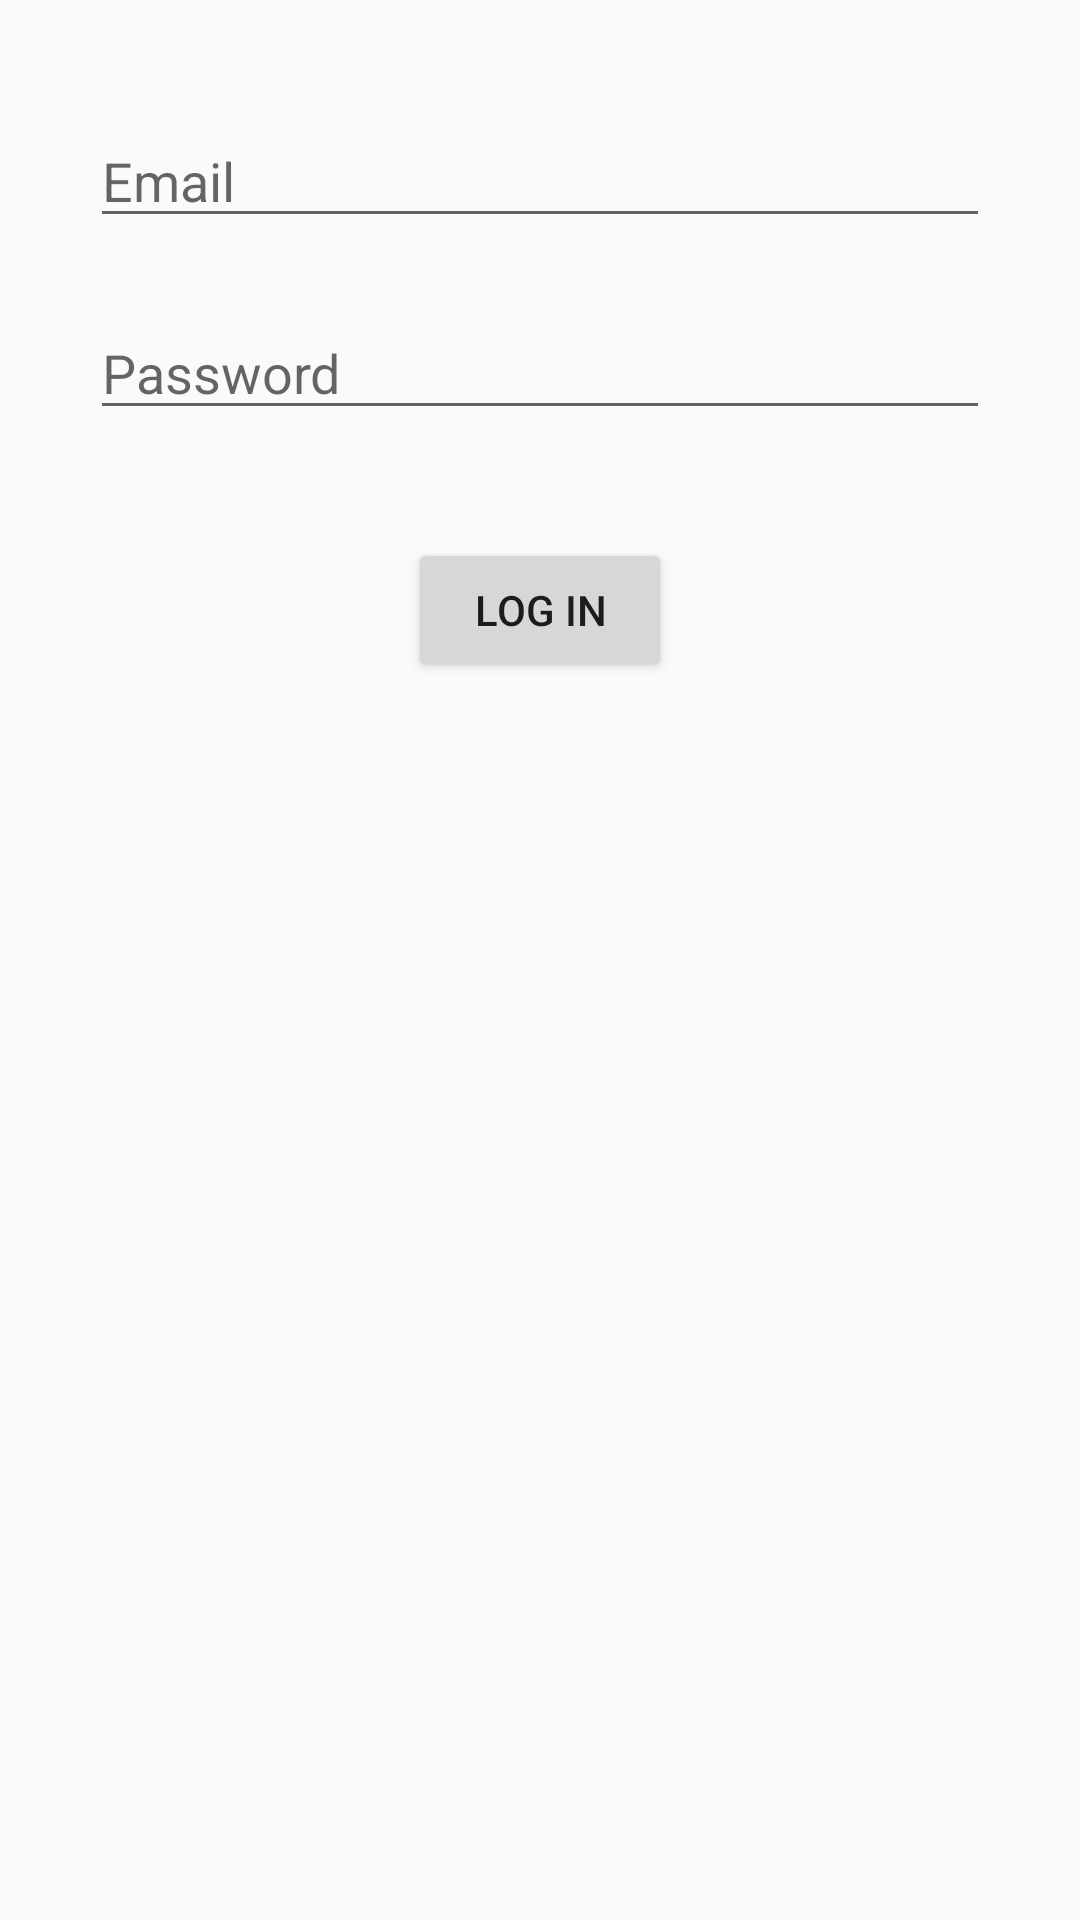

Produce the Android XML layout that renders to this screen, including the resource entries it uses.
<!-- AndroidManifest.xml: application theme AppTheme -->
<!-- res/layout/activity_main.xml -->
<?xml version="1.0" encoding="utf-8"?>
<android.widget.RelativeLayout xmlns:android="http://schemas.android.com/apk/res/android"
    xmlns:app="http://schemas.android.com/apk/res-auto"
    xmlns:tools="http://schemas.android.com/tools"
    android:layout_width="match_parent"
    android:layout_height="match_parent"
    tools:context="com.mahmod.saber.ieeecszsc.MainActivity"
    tools:layout_editor_absoluteY="81dp"
    tools:layout_editor_absoluteX="0dp">


    <RelativeLayout
        android:id="@+id/Login"
        android:layout_width="match_parent"
        android:layout_height="match_parent"
        android:visibility="visible">

        <EditText
            android:id="@+id/Email"
            android:layout_width="wrap_content"
            android:layout_height="wrap_content"
             android:layout_alignEnd="@+id/pass"
            android:layout_alignParentTop="true"
            android:layout_alignStart="@+id/pass"
            android:layout_marginTop="38dp"
            android:ems="10"
            android:hint="Email"
            android:inputType="textPersonName" />

        <EditText
            android:id="@+id/pass"
            android:layout_width="match_parent"
            android:layout_height="wrap_content"
            android:layout_alignParentTop="true"
            android:layout_centerHorizontal="true"
            android:layout_marginLeft="30dp"
            android:layout_marginRight="30dp"
            android:layout_marginTop="102dp"
            android:ems="10"
            android:hint="Password"
            android:inputType="textPassword" />

        <Button
            android:id="@+id/login"
            android:layout_width="wrap_content"
            android:layout_height="wrap_content"
            android:layout_below="@+id/pass"
            android:layout_centerHorizontal="true"
            android:layout_marginTop="36dp"
            android:onClick="signin"
            android:text="Log in" />

    </RelativeLayout>

</android.widget.RelativeLayout>
<!-- resources referenced by this layout -->
<resources>
  <style name="AppTheme" parent="Theme.AppCompat.Light.DarkActionBar">
          
          <item name="colorPrimary">@color/colorPrimary</item>
          <item name="colorPrimaryDark">@color/colorPrimaryDark</item>
          <item name="colorAccent">@color/colorAccent</item>
      </style>
  <!-- not gathered from this repository: default colours our renderer supplied (Android Studio template values) -->
  <color name="colorPrimary">#FF6200EE</color>
  <color name="colorPrimaryDark">#FF3700B3</color>
  <color name="colorAccent">#FF03DAC5</color>
</resources>
